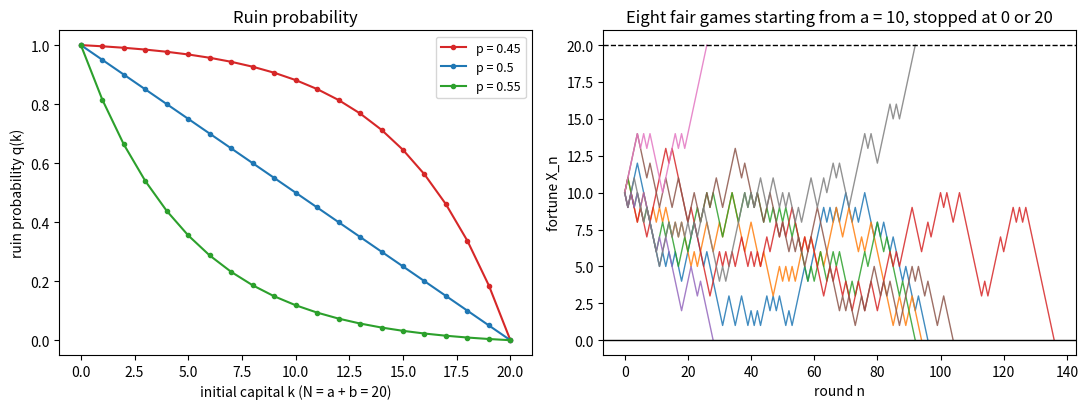

Recreate this plot in Python.
"""Gambler's ruin: ruin probability q(k) for total capital N = a + b, and simulated fortunes."""

import numpy as np
import matplotlib.pyplot as plt

N = 20
k = np.arange(0, N + 1)


def ruin(p, k, N):
    if p == 0.5:
        return 1 - k / N
    r = (1 - p) / p
    return (r**k - r**N) / (1 - r**N)


fig, axes = plt.subplots(1, 2, figsize=(11, 4.2))
ax = axes[0]
for p, c in [(0.45, "C3"), (0.5, "C0"), (0.55, "C2")]:
    ax.plot(k, ruin(p, k, N), "o-", ms=3, color=c, label=f"p = {p}")
ax.set_xlabel("initial capital k (N = a + b = 20)")
ax.set_ylabel("ruin probability q(k)")
ax.legend(fontsize=9)
ax.set_title("Ruin probability")

rng = np.random.default_rng(0)
ax = axes[1]
a = 10
for i in range(8):
    x = [a]
    while 0 < x[-1] < N:
        x.append(x[-1] + (1 if rng.random() < 0.5 else -1))
    ax.plot(x, lw=1, color=f"C{i}", alpha=0.85)
ax.axhline(0, color="black", lw=1)
ax.axhline(N, color="black", lw=1, ls="--")
ax.set_xlabel("round n")
ax.set_ylabel("fortune X_n")
ax.set_title("Eight fair games starting from a = 10, stopped at 0 or 20")
fig.tight_layout()
